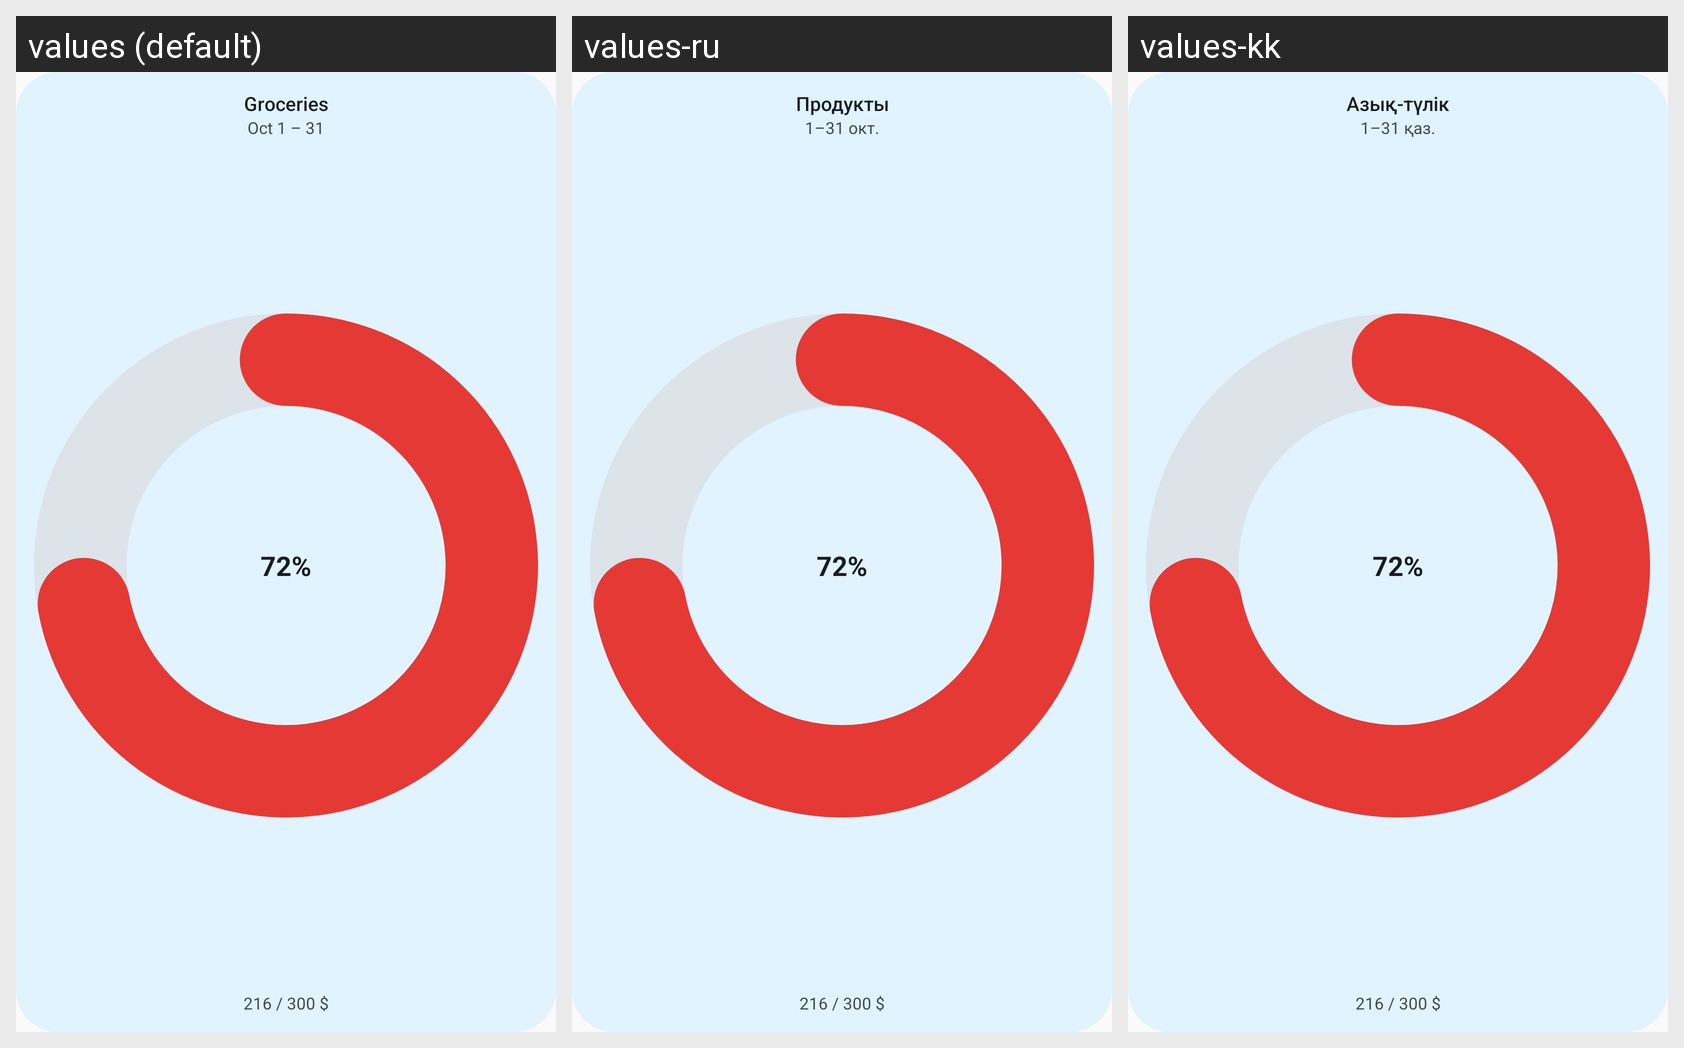

The Android screen above is rendered under several locales of the same app. Produce the string resources it draws, with the default and per-locale values.
Android screen res/layout/widget_plan_preview.xml rendered under 3 locales, left to right: values (default), values-ru, values-kk. Device: Nexus 5 (rendered at 1080×1920; each locale shown at half size, 540×960, under a caption strip naming it); theme Theme.FinTrackerAndroid.
Strings drawn on this screen, with the default value and each locale's value (text and hints the layout hard-codes, and strings that could not be matched under every locale, appear in the picture but are not listed):

widgetSamplePlan
  values: Groceries
  values-ru: Продукты
  values-kk: Азық-түлік

widgetSamplePeriod
  values: Oct 1 – 31
  values-ru: 1–31 окт.
  values-kk: 1–31 қаз.

widgetSamplePlanAmounts
  values: 216 / 300 $
  values-ru: 216 / 300 $
  values-kk: 216 / 300 $
